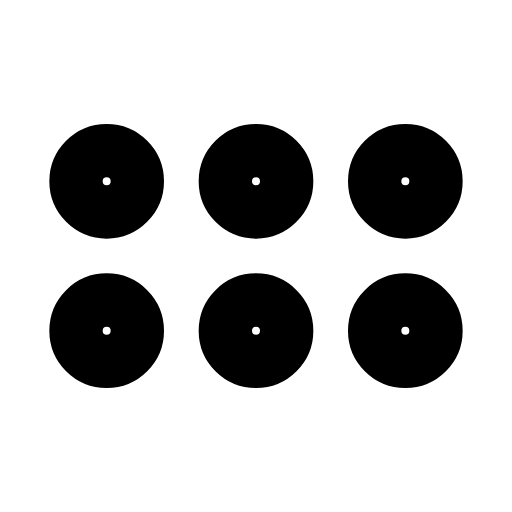
t = 0.00 s
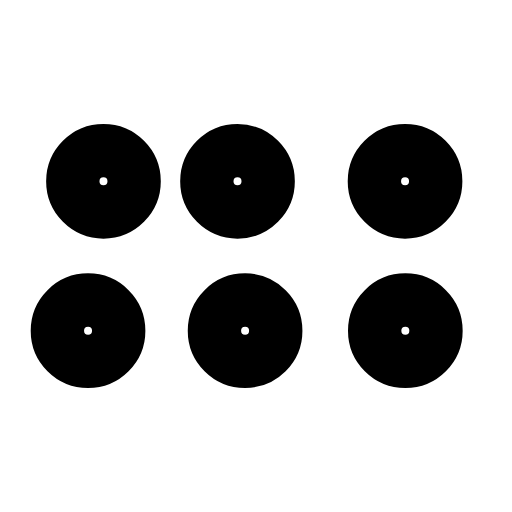
t = 0.29 s
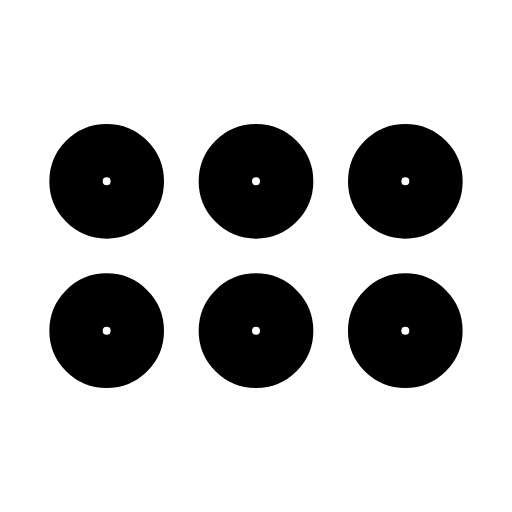
t = 0.57 s
t = 0.83 s: frame unchanged from t = 0.00 s, image omitted
t = 1.13 s: frame unchanged from t = 0.00 s, image omitted
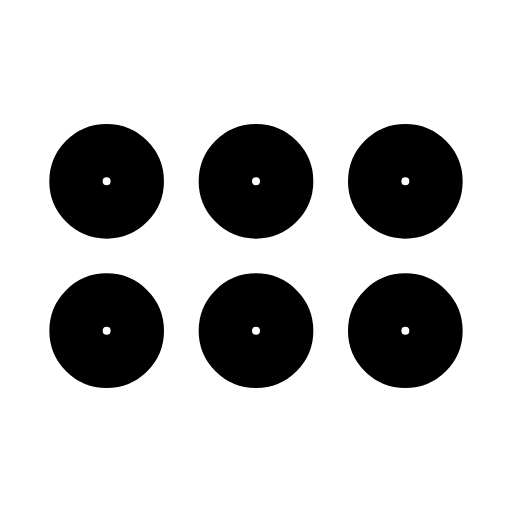
t = 1.42 s

The animated SVG that drew these frames (rendered in a browser with its animation timeline set to each time). Animation: 6 SMIL elements (animateTransform=6); one cycle of 1.70 s, repeats indefinitely.

<svg xmlns="http://www.w3.org/2000/svg" width="24" height="24" viewBox="0 0 24 24" fill="none"><g transform="translate(-3 -3) scale(1.25)"><g><animateTransform attributeName="transform" type="translate" values="0 0;0 0;-0.7 0;0 0;0 0;0 0;0 0;-0.7 0;0 0;0 0;0 0" keyTimes="0;0.081;0.153;0.225;0.45;0.6;0.75;0.798;0.846;0.9;1" dur="1.7s" repeatCount="indefinite" calcMode="spline" keySplines="0.16 1 0.3 1;0.16 1 0.3 1;0.16 1 0.3 1;0.16 1 0.3 1;0.16 1 0.3 1;0.16 1 0.3 1;0.16 1 0.3 1;0.16 1 0.3 1;0.16 1 0.3 1;0.16 1 0.3 1"/><circle stroke="currentColor" stroke-width="2" stroke-linecap="round" stroke-linejoin="round" fill="none" cx="6.4" cy="9.2" r="1.15"></circle></g><g><animateTransform attributeName="transform" type="translate" values="0 0;0 0;-0.7 0;0 0;0 0;0 0;0 0;-0.7 0;0 0;0 0;0 0" keyTimes="0;0.126;0.198;0.27;0.45;0.6;0.72;0.768;0.816;0.9;1" dur="1.7s" repeatCount="indefinite" calcMode="spline" keySplines="0.16 1 0.3 1;0.16 1 0.3 1;0.16 1 0.3 1;0.16 1 0.3 1;0.16 1 0.3 1;0.16 1 0.3 1;0.16 1 0.3 1;0.16 1 0.3 1;0.16 1 0.3 1;0.16 1 0.3 1"/><circle stroke="currentColor" stroke-width="2" stroke-linecap="round" stroke-linejoin="round" fill="none" cx="12" cy="9.2" r="1.15"></circle></g><g><animateTransform attributeName="transform" type="translate" values="0 0;0 0;-0.7 0;0 0;0 0;0 0;0 0;-0.7 0;0 0;0 0;0 0" keyTimes="0;0.171;0.243;0.315;0.45;0.6;0.69;0.738;0.786;0.9;1" dur="1.7s" repeatCount="indefinite" calcMode="spline" keySplines="0.16 1 0.3 1;0.16 1 0.3 1;0.16 1 0.3 1;0.16 1 0.3 1;0.16 1 0.3 1;0.16 1 0.3 1;0.16 1 0.3 1;0.16 1 0.3 1;0.16 1 0.3 1;0.16 1 0.3 1"/><circle stroke="currentColor" stroke-width="2" stroke-linecap="round" stroke-linejoin="round" fill="none" cx="17.6" cy="9.2" r="1.15"></circle></g><g><animateTransform attributeName="transform" type="translate" values="0 0;0 0;-0.7 0;0 0;0 0;0 0;0 0;-0.7 0;0 0;0 0;0 0" keyTimes="0;0.117;0.189;0.261;0.45;0.6;0.726;0.774;0.822;0.9;1" dur="1.7s" repeatCount="indefinite" calcMode="spline" keySplines="0.16 1 0.3 1;0.16 1 0.3 1;0.16 1 0.3 1;0.16 1 0.3 1;0.16 1 0.3 1;0.16 1 0.3 1;0.16 1 0.3 1;0.16 1 0.3 1;0.16 1 0.3 1;0.16 1 0.3 1"/><circle stroke="currentColor" stroke-width="2" stroke-linecap="round" stroke-linejoin="round" fill="none" cx="6.4" cy="14.8" r="1.15"></circle></g><g><animateTransform attributeName="transform" type="translate" values="0 0;0 0;-0.7 0;0 0;0 0;0 0;0 0;-0.7 0;0 0;0 0;0 0" keyTimes="0;0.162;0.234;0.306;0.45;0.6;0.696;0.744;0.792;0.9;1" dur="1.7s" repeatCount="indefinite" calcMode="spline" keySplines="0.16 1 0.3 1;0.16 1 0.3 1;0.16 1 0.3 1;0.16 1 0.3 1;0.16 1 0.3 1;0.16 1 0.3 1;0.16 1 0.3 1;0.16 1 0.3 1;0.16 1 0.3 1;0.16 1 0.3 1"/><circle stroke="currentColor" stroke-width="2" stroke-linecap="round" stroke-linejoin="round" fill="none" cx="12" cy="14.8" r="1.15"></circle></g><g><animateTransform attributeName="transform" type="translate" values="0 0;0 0;-0.7 0;0 0;0 0;0 0;0 0;-0.7 0;0 0;0 0;0 0" keyTimes="0;0.207;0.279;0.351;0.45;0.6;0.666;0.714;0.762;0.9;1" dur="1.7s" repeatCount="indefinite" calcMode="spline" keySplines="0.16 1 0.3 1;0.16 1 0.3 1;0.16 1 0.3 1;0.16 1 0.3 1;0.16 1 0.3 1;0.16 1 0.3 1;0.16 1 0.3 1;0.16 1 0.3 1;0.16 1 0.3 1;0.16 1 0.3 1"/><circle stroke="currentColor" stroke-width="2" stroke-linecap="round" stroke-linejoin="round" fill="none" cx="17.6" cy="14.8" r="1.15"></circle></g></g></svg>
